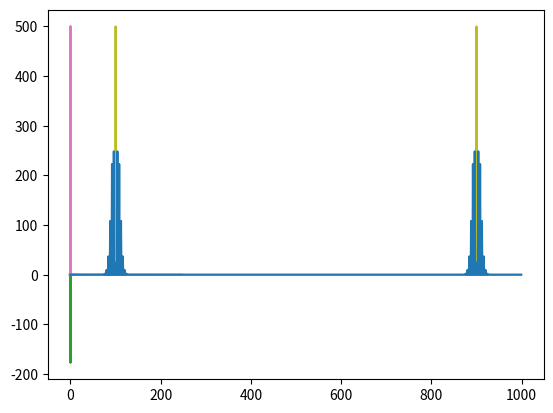

Reproduce this figure in Python.
import numpy as np
import matplotlib.pyplot as plt
from scipy.fftpack import fft
from scipy import signal


###############################################################################
#Fuente de Señal
###############################################################################
def fuente(f0, Ts, fase_inicial, N):
    return [np.sin(2*np.pi*t*Ts*f0 + fase_inicial) for t in range(N)]

#Ejercicio 2-------------------------------------------------------------------
s2={
'N' : 1000,
'f0' : 1000,
'fase_inicial' : np.pi / 2,
'Ts' : 1 / (100 * 1000)
}

signal_source = fuente(**s2)

#Ejercicio 3-------------------------------------------------------------------
s1 = fuente(s2['f0'], s2['Ts'], s2['fase_inicial'], s2['N']//2)
#s2 = fuente(f0, Ts, s1[-1] + np.pi, N//2)
#signal_source_3 = s1 + s2



###############################################################################
#Detector de fases
###############################################################################
def detector(xr, xv):
    return [a*b for a,b in zip(xr,xv)]

#Ejercicio 5-------------------------------------------------------------------


xr = fuente(s2['f0'], s2['Ts'], 0, s2['N'] )
xv = fuente(s2['f0'], s2['Ts'], np.pi/4, s2['N'] )
 
x_detect = detector(xr,xv)

#Gráfico temporal
t = [t*s2['Ts'] for t in range(s2['N'])]
plt.plot(t,xr ,t,x_detect)
plt.show()

#Gráfico en frecuencias
w = np.fft.fftfreq( s2['N'])
X_detect = fft(x_detect)
Xr = fft(xr)
plt.plot(w,X_detect, w,Xr)
plt.show()

#Ejercicio 6-------------------------------------------------------------------
#x_6 = fuente((s2['f0'], s2['Ts'], np.pi/2, s2['N'])
#x_6_detect = detector(x_6, xr)

#Gráfico Temporal
#plt.plot(t,xr ,t,x_6_detect)
#plt.show()
#Gráfico en frecuencias
#X_6 = fft(x_6_detect)
#plt.plot(w,X_6)
#plt.show()


#%%
###############################################################################
#Filtro
###############################################################################

type = set(('rc','lead-lag activo'))
#Ejercicio 7
# def filtro(xd, estado_inicial, tipo, C, R1, R2, Ts):
#     if tipo in type:
#         if tipo == 'rc':
#             b = (1)
#             a = (1, R1*C)
#             B, A = signal.bilinear(b, a, 1/Ts)
#             y = signal.lfilter(B, A, xd, zi = estado_inicial)

#             return y

NN = 200
fs = 1000
m1 = fuente(60, 1/fs, 0, NN)
m2 = fuente(5, 1/fs, 0, NN)
ss = np.zeros(NN)
for i in range(NN):
    ss[i] = m1[i] + m2[i]

t = np.linspace(0, NN/fs, NN)
#plt.plot(t, ss, t, m2)
SS = fft(ss)

ww = np.linspace(0,fs,NN)
#plt.plot(ww[0:50], abs(SS)[0:50] )

#Filtro
R1 = 0.03
C = 1
b = (0,1)
a = (R1*C,1)
B, A = signal.bilinear(b, a, fs)
y = signal.lfilter(B, A, ss)
Y = fft(y)
#plt.plot(ww[0:50], abs(Y)[0:50])
#plt.plot(t, y)

delta = np.zeros(NN)
delta[0] = 1
#plt.plot(t, delta)

h = signal.lfilter(B, A, delta)
#plt.plot(t, h)

H = fft(h)
plt.plot(ww[0:50], abs(H)[0:50])


#%%
###############################################################################
#VCO
###############################################################################
#Ejercicio 11
def fase(Ts,f,fase_inicial):
    return (fase_inicial+2*np.pi*f*Ts)%(2*np.pi)

f0= 1000
fm = 40
fs = 10*f0
N = 1000


#Ejercicio 12
xc=fuente(fm, 1/fs, 0, N) #Señal de control
plt.plot(np.linspace(0,N/fs,N),xc)
plt.show()

w = np.fft.fftfreq(N)
Xc= fft(xc)
plt.plot(w,abs(Xc))
plt.show()


#Ejercicio 13

K = 0
Vvco = np.zeros(N)
ph = 0
for i in range(N):
    Vvco[i] = np.sin(ph)
    ph = fase(1/fs, f0 + K * xc[i], ph)

plt.plot(np.linspace(0,N/fs,N), Vvco)
plt.show()
plt.plot( abs(fft(Vvco)) )
plt.show()


#Ejercicio 14
K = 100
Vvco = np.zeros(N)
ph = 0
for i in range(N):
    Vvco[i] = np.sin(ph)
    ph = fase(1/fs, f0 + K * xc[i], ph)

plt.plot(np.linspace(0,N/fs,N), Vvco)
plt.show()
plt.plot( abs(fft(Vvco)) )
plt.show()















#end
